Dataset: data (GitHub, Marshall-mk/EggPlantDisease). Classes: healthy leaf, insect pest disease, leaf spot disease, mosaic virus disease, small leaf disease, white mold disease, wilt disease.

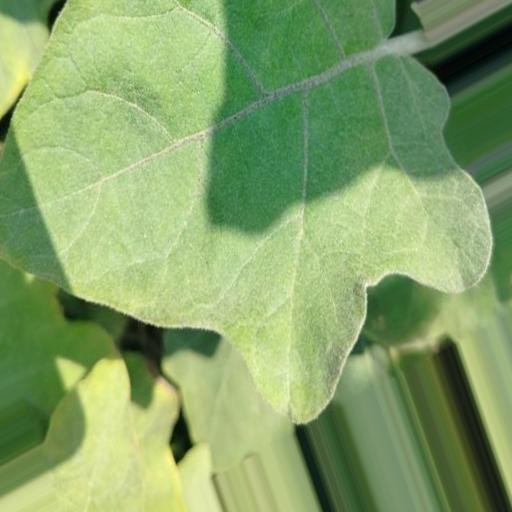
Label: healthy leaf

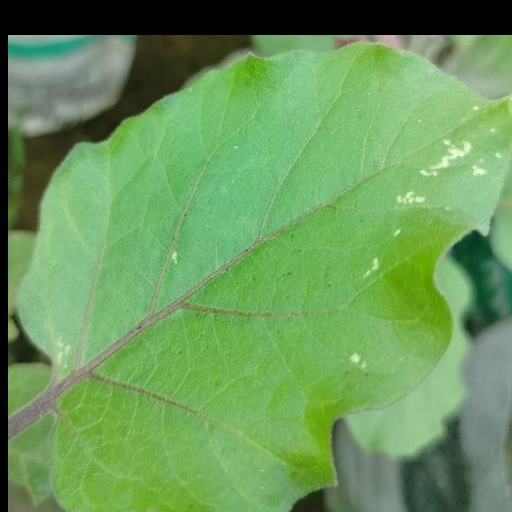
Label: white mold disease

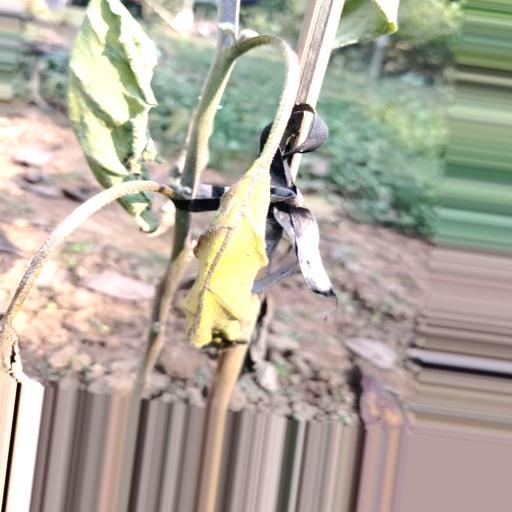
Label: wilt disease

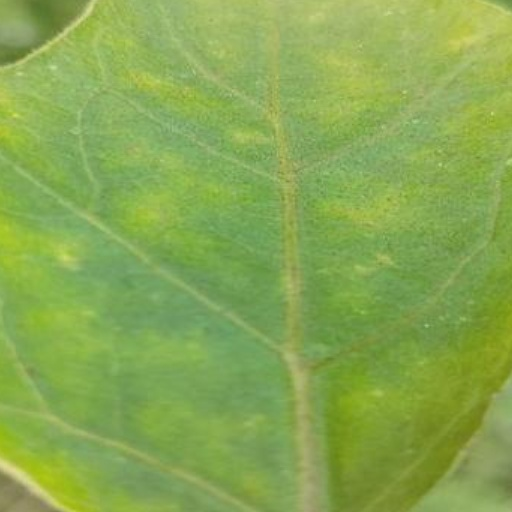
Label: leaf spot disease

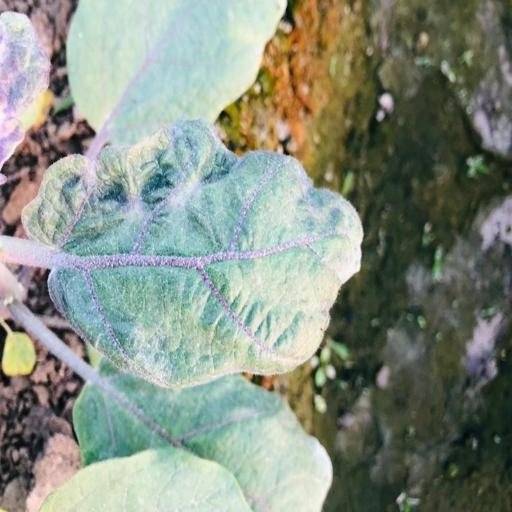
Label: mosaic virus disease

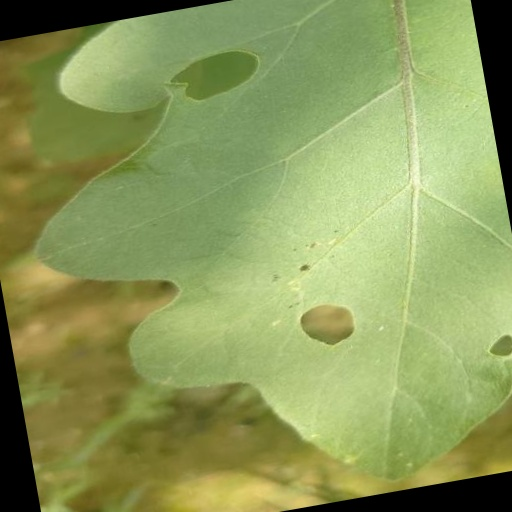
Label: insect pest disease
